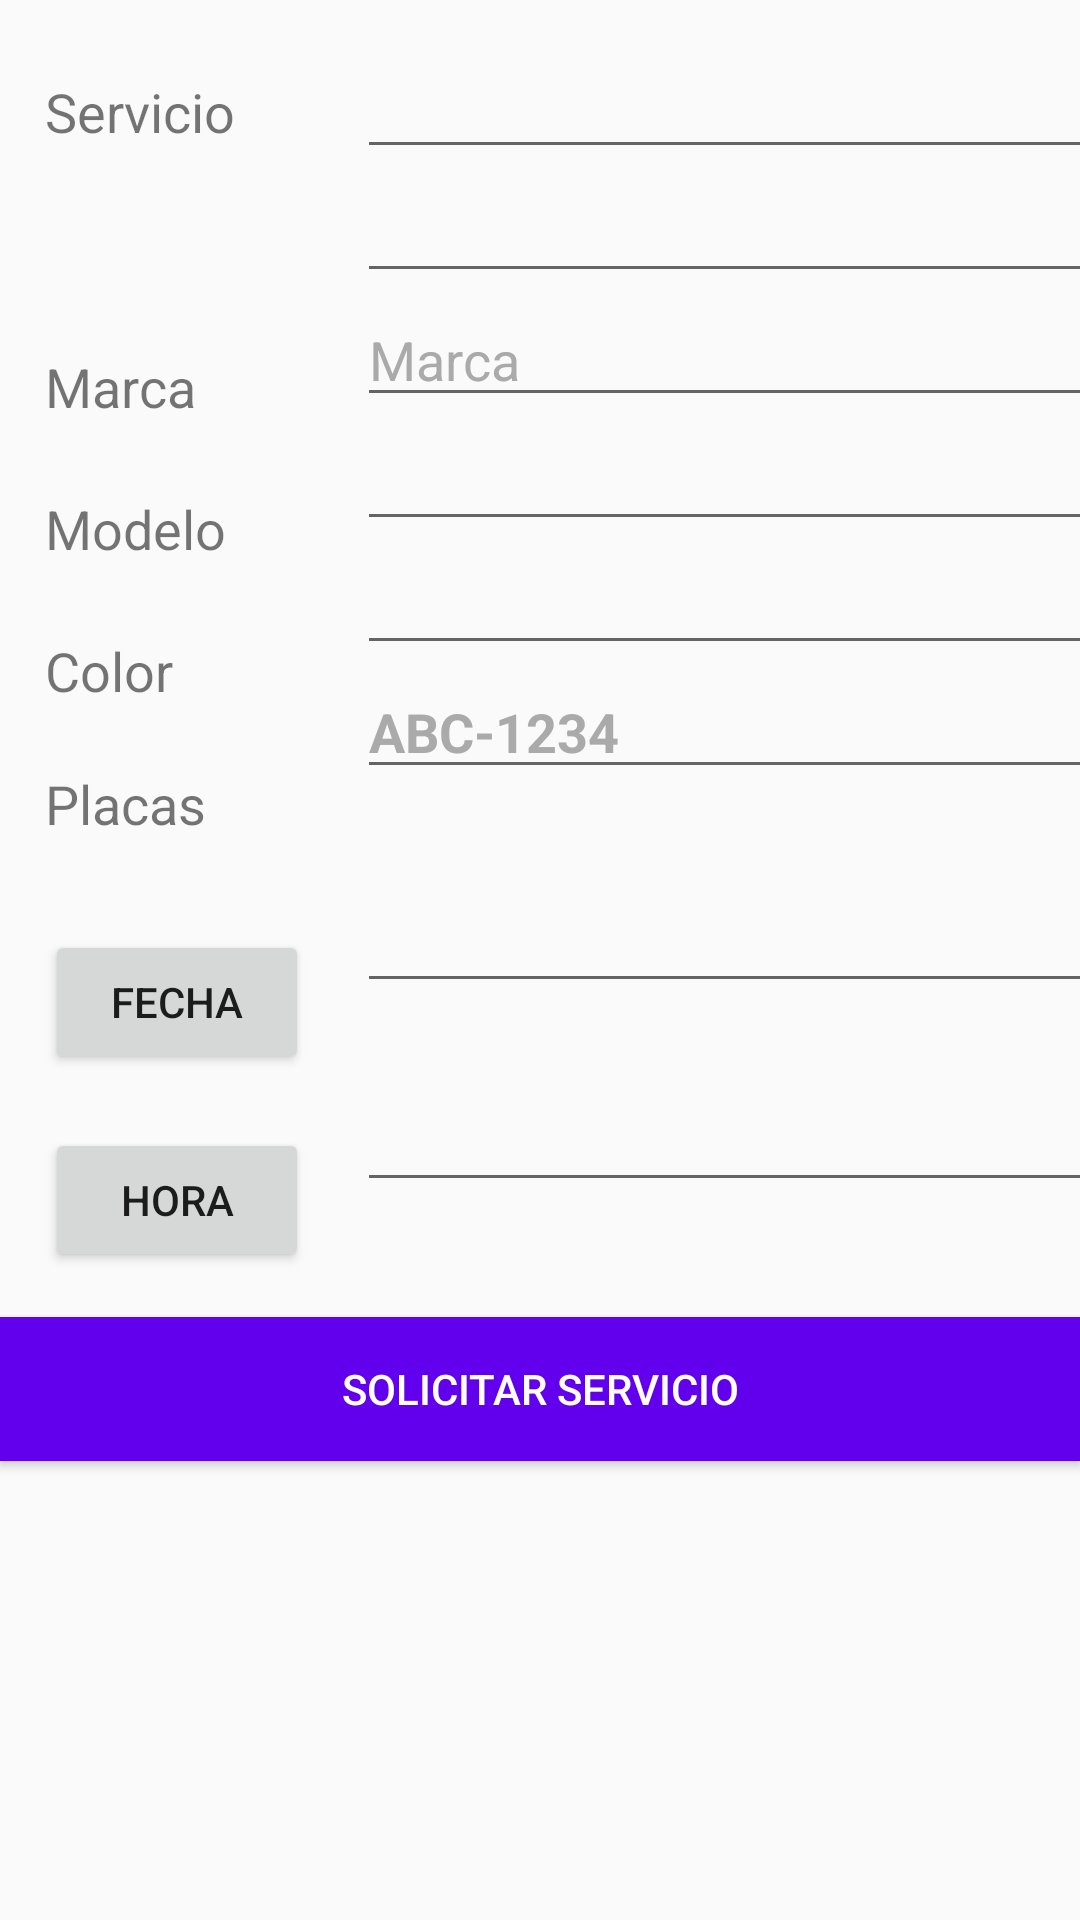

Here is an Android app screen rendered from its layout file. Give the layout XML and the strings, colors and styles it references.
<!-- AndroidManifest.xml: application theme AppTheme -->
<!-- res/layout/activity_verificar_datos.xml -->
<?xml version="1.0" encoding="utf-8"?>
<LinearLayout xmlns:android="http://schemas.android.com/apk/res/android"
    xmlns:tools="http://schemas.android.com/tools"
    android:orientation="vertical"
    android:layout_width="match_parent"
    android:layout_height="match_parent"
    tools:context="info.androidhive.firebase.NewPostActivity">

    <LinearLayout
        android:layout_width="match_parent"
        android:layout_height="wrap_content"
        android:orientation="vertical">


        <LinearLayout
            android:layout_width="match_parent"
            android:layout_height="wrap_content"
            android:layout_marginTop="15dp"
            android:orientation="horizontal">

            <LinearLayout
                android:layout_width="104dp"
                android:layout_height="wrap_content"
                android:layout_marginLeft="15dp"
                android:orientation="vertical"
                android:weightSum="1">

                <TextView
                    android:id="@+id/textView_tipo_servicio"
                    android:layout_width="match_parent"
                    android:layout_height="wrap_content"
                    android:layout_marginTop="10dp"
                    android:text="Servicio"
                    android:textColor="@color/bg_register"
                    android:textSize="18sp" />

                <TextView
                    android:id="@+id/textView_ubicacion"
                    android:layout_width="match_parent"
                    android:layout_height="wrap_content"
                    android:layout_marginTop="20dp"
                    android:drawableLeft="@mipmap/ic_edit_location_black_24dp"
                    android:textSize="18sp" />

                

                <TextView
                    android:id="@+id/tvMarca"
                    android:layout_width="match_parent"
                    android:layout_height="wrap_content"
                    android:layout_marginTop="23dp"
                    android:text="Marca"
                    android:drawableLeft="@mipmap/ic_directions_car_black_24dp"
                    android:textColor="@color/bg_register"
                    android:textSize="18sp" />

                <TextView
                    android:id="@+id/tvModelo"
                    android:layout_width="match_parent"
                    android:layout_height="wrap_content"
                    android:layout_marginTop="23dp"
                    android:text="Modelo"
                    android:textColor="@color/bg_register"
                    android:textSize="18sp" />

                <TextView
                    android:id="@+id/tvColor"
                    android:layout_width="match_parent"
                    android:layout_height="wrap_content"
                    android:layout_marginTop="23dp"
                    android:text="Color"
                    android:textColor="@color/bg_register"
                    android:textSize="18sp" />

                <TextView
                    android:id="@+id/tvPlacas"
                    android:layout_width="match_parent"
                    android:layout_height="wrap_content"
                    android:layout_marginTop="20dp"
                    android:text="Placas"
                    android:textColor="@color/bg_register"
                    android:textSize="18sp" />

                

                

                <Button
                    android:id="@+id/btn_fecha"
                    android:layout_width="wrap_content"
                    android:layout_height="wrap_content"
                    android:layout_alignParentLeft="true"
                    android:layout_alignParentStart="true"
                    android:layout_alignParentTop="true"
                    android:layout_marginTop="30dp"
                    android:layout_weight="0.48"
                    android:text="Fecha" />

                <Button
                    android:id="@+id/btn_hora"
                    android:layout_width="wrap_content"
                    android:layout_height="wrap_content"
                    android:layout_alignEnd="@+id/btn_fecha"
                    android:layout_alignLeft="@+id/btn_fecha"
                    android:layout_alignRight="@+id/btn_fecha"
                    android:layout_alignStart="@+id/btn_fecha"
                    android:layout_below="@+id/btn_fecha"
                    android:layout_marginTop="18dp"
                    android:layout_toStartOf="@+id/eHora"
                    android:text="Hora" />

            </LinearLayout>

            <LinearLayout
                android:layout_width="261dp"
                android:layout_height="wrap_content"
                android:orientation="vertical">

                <EditText
                    android:id="@+id/editText_precio_servicio"
                    android:layout_width="match_parent"
                    android:layout_height="wrap_content"
                    android:ems="10"
                    android:inputType="textPersonName"
                    android:textColorLink="@color/colorPrimaryDark" />

                <EditText
                    android:id="@+id/editText_mi_ubicacion"
                    android:layout_width="match_parent"
                    android:layout_height="wrap_content"
                    android:inputType="textPersonName"
                    android:enabled="true"
                    android:maxLines="3"
                    android:scrollbars="vertical"
                    android:textColorLink="@color/colorPrimaryDark" />

                <EditText
                    android:id="@+id/et_marca"
                    android:layout_width="match_parent"
                    android:layout_height="wrap_content"
                    android:inputType="text"
                    android:digits="qwertzuiopasdfghjklñyxcvbnm,QWERTZUIOPASDFGHJKLÑYXCVBNM"
                    android:textColor="@android:color/black"
                    android:textColorHint="@android:color/darker_gray"
                    android:textColorLink="@color/colorPrimaryDark"
                    android:hint="Marca"/>

                

                <EditText
                    android:id="@+id/et_modelo"
                    android:layout_width="match_parent"
                    android:layout_height="wrap_content"
                    android:inputType="text"
                    android:digits="0,1,2,3,4,5,6,7,8,9,qwertzuiopasdfghjklñyxcvbnm,QWERTZUIOPASDFGHJKLÑYXCVBNM"
                    android:textColor="@android:color/black"
                    android:textColorHint="@android:color/white"
                    android:textColorLink="@color/colorPrimaryDark" />

                <EditText
                    android:id="@+id/et_color"
                    android:layout_width="match_parent"
                    android:layout_height="wrap_content"
                    android:inputType="text"
                    android:digits="qwertzuiopasdfghjklñyxcvbnm,QWERTZUIOPASDFGHJKLÑYXCVBNM"
                    android:textColor="@android:color/black"
                    android:textColorHint="@android:color/white"
                    android:textColorLink="@color/colorPrimaryDark" />

                <EditText
                    android:id="@+id/et_placas"
                    android:layout_width="match_parent"
                    android:layout_height="wrap_content"
                    android:hint="ABC-1234"
                    android:inputType="text"
                    android:digits="0,1,2,3,4,5,6,7,8,9,qwertzuiopasdfghjklñyxcvbnm,-,QWERTZUIOPASDFGHJKLÑYXCVBNM"
                    android:maxLength="15"
                    android:singleLine="true"
                    android:textColor="@android:color/black"
                    android:textColorHint="@android:color/darker_gray"
                    android:textColorLink="@color/colorPrimaryDark"
                    android:textStyle="bold" />


               

                

                <EditText
                    android:id="@+id/eFecha"
                    android:layout_width="match_parent"
                    android:layout_height="wrap_content"
                    android:layout_above="@+id/btn_hora"
                    android:layout_marginTop="30dp"
                    android:layout_toEndOf="@+id/btn_fecha"
                    android:layout_toRightOf="@+id/btn_fecha"
                    android:ems="10"
                    android:inputType="textPersonName"
                    android:textColorLink="@color/colorPrimaryDark" />

                <EditText
                    android:id="@+id/eHora"
                    android:layout_width="match_parent"
                    android:layout_height="wrap_content"
                    android:layout_alignBottom="@+id/btn_hora"
                    android:layout_alignEnd="@+id/eFecha"
                    android:layout_alignRight="@+id/eFecha"
                    android:layout_marginTop="25dp"
                    android:ems="10"
                    android:inputType="textPersonName"
                    android:textColorLink="@color/colorPrimaryDark" />


            </LinearLayout>


        </LinearLayout>


    </LinearLayout>


    <Button
        android:id="@+id/button_solicitar_servicio_final"
        android:layout_width="match_parent"
        android:layout_height="wrap_content"
        android:layout_marginTop="15dp"
        android:background="@color/colorPrimary"
        android:textColor="@android:color/white"
        android:text="Solicitar Servicio" />

</LinearLayout>
<!-- resources referenced by this layout -->
<resources>
  <style name="AppTheme" parent="Theme.AppCompat.Light.DarkActionBar">
          
          <item name="colorPrimary">@color/colorPrimary</item>
          <item name="colorPrimaryDark">@color/colorPrimaryDark</item>
          <item name="colorAccent">@color/colorAccent</item>
      </style>
  <!-- not gathered from this repository: default colours our renderer supplied (Android Studio template values) -->
  <color name="colorPrimary">#FF6200EE</color>
  <color name="colorPrimaryDark">#FF3700B3</color>
  <color name="colorAccent">#FF03DAC5</color>
</resources>
